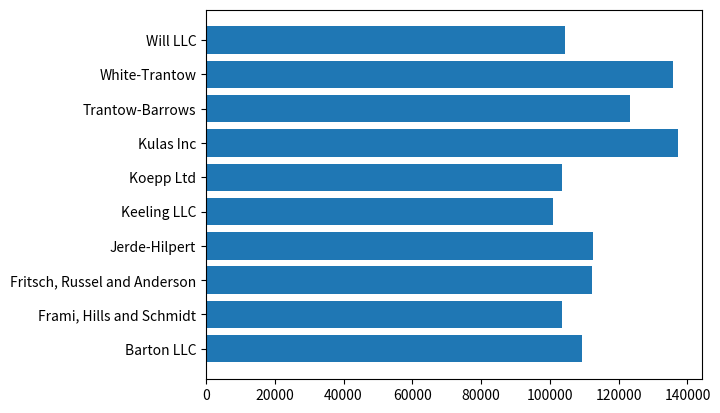
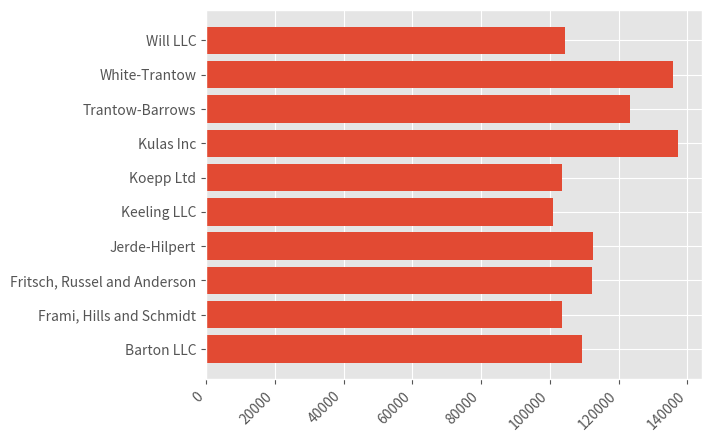
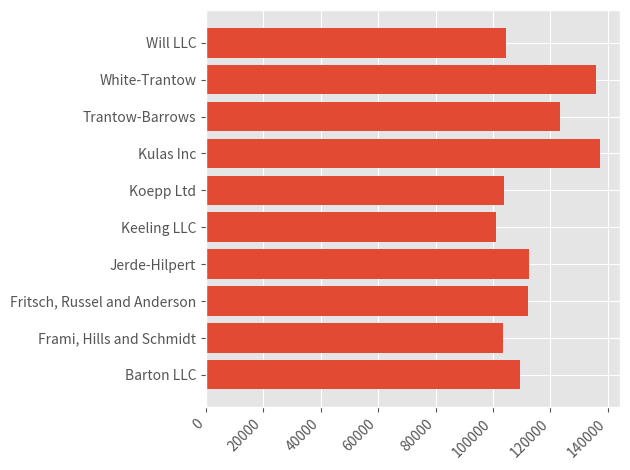
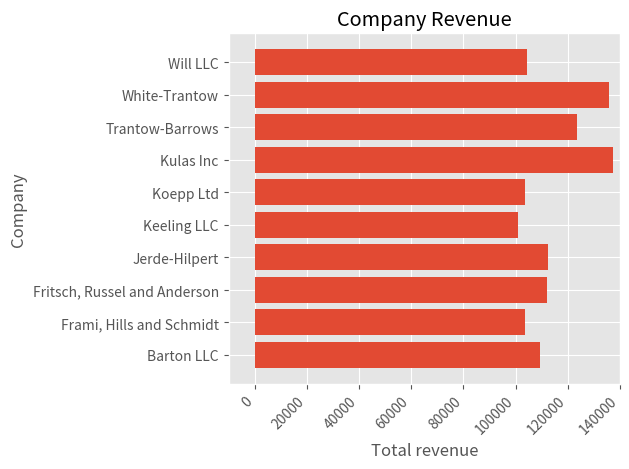
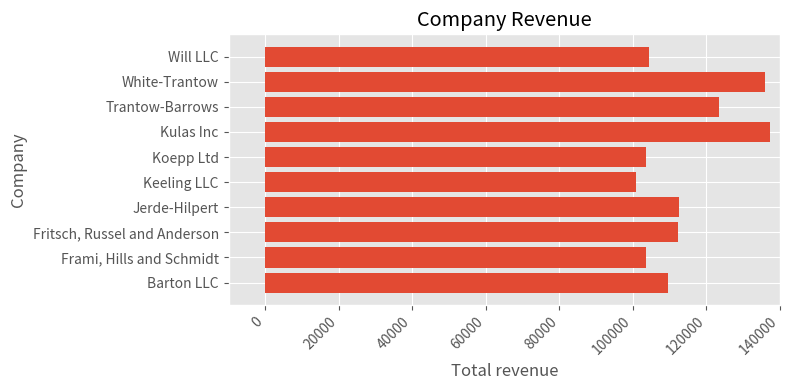
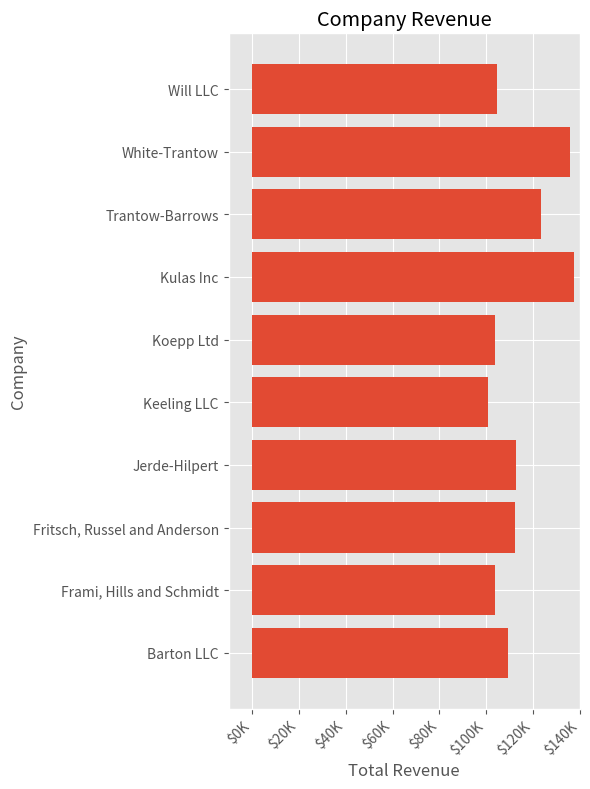

Write the Python code that produced these figures, in order.
import numpy as np
import matplotlib.pyplot as plt

data = {
    "Barton LLC": 109438.50,
    "Frami, Hills and Schmidt": 103569.59,
    "Fritsch, Russel and Anderson": 112214.71,
    "Jerde-Hilpert": 112591.43,
    "Keeling LLC": 100934.30,
    "Koepp Ltd": 103660.54,
    "Kulas Inc": 137351.96,
    "Trantow-Barrows": 123381.38,
    "White-Trantow": 135841.99,
    "Will LLC": 104437.60
}

group_data = list(data.values())
group_names = list(data.keys())
group_mean = np.mean(group_data)

fig, ax = plt.subplots()
ax.barh(group_names, group_data)
plt.savefig("IMG_01.png", dpi=150)

# Some customization
plt.style.use("ggplot")
fig, ax = plt.subplots()
ax.barh(group_names, group_data)
labels = ax.get_xticklabels()
plt.setp(labels, rotation=45, horizontalalignment="right")
plt.savefig("IMG_02.png", dpi=150)

# Update style
plt.rcParams.update({"figure.autolayout": True})
fig, ax = plt.subplots()
ax.barh(group_names, group_data)
labels = ax.get_xticklabels()
plt.setp(labels, rotation=45, horizontalalignment="right")
plt.savefig("IMG_03.png", dpi=150)

# Add labels
fig, ax = plt.subplots()
ax.barh(group_names, group_data)
labels = ax.get_xticklabels()
plt.setp(labels, rotation=45, horizontalalignment="right")
ax.set(xlim=[-10000, 140000],
       xlabel="Total revenue",
       ylabel="Company",
       title="Company Revenue")
plt.savefig("IMG_04.png", dpi=150)


# Change figure size
fig, ax = plt.subplots(figsize=(8,4))
ax.barh(group_names, group_data)
labels = ax.get_xticklabels()
plt.setp(labels, rotation=45, horizontalalignment="right")
ax.set(xlim=[-10000, 140000],
       xlabel="Total revenue",
       ylabel="Company",
       title="Company Revenue")
plt.savefig("IMG_05.png", dpi=150)

# For label formatting
def currency(x, pos):
    """The two arguments are the value and tick position"""
    if x >= 1e6:
        s = "${:1.1f}M".format(x*1e-6)
    else:
        s = "${:1.0f}K".format(x*1e-3)
    return s


fig, ax = plt.subplots(figsize=(6, 8))
ax.barh(group_names, group_data)
labels = ax.get_xticklabels()
plt.setp(labels, rotation=45, horizontalalignment="right")
ax.set(xlim=[-10000, 140000],
       xlabel="Total Revenue",
       ylabel="Company",
       title="Company Revenue")
ax.xaxis.set_major_formatter(currency)
plt.savefig("IMG_06.png", dpi=150)

